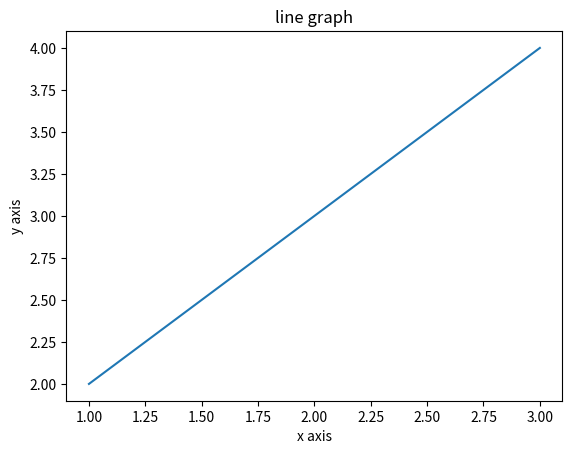

Reproduce this figure in Python.
import matplotlib
from matplotlib import pyplot
x=[1,2,3]
y=[2,3,4]
pyplot.plot(x,y)
pyplot.xlabel("x axis")
pyplot.ylabel("y axis")
pyplot.title("line graph")
pyplot.show()
